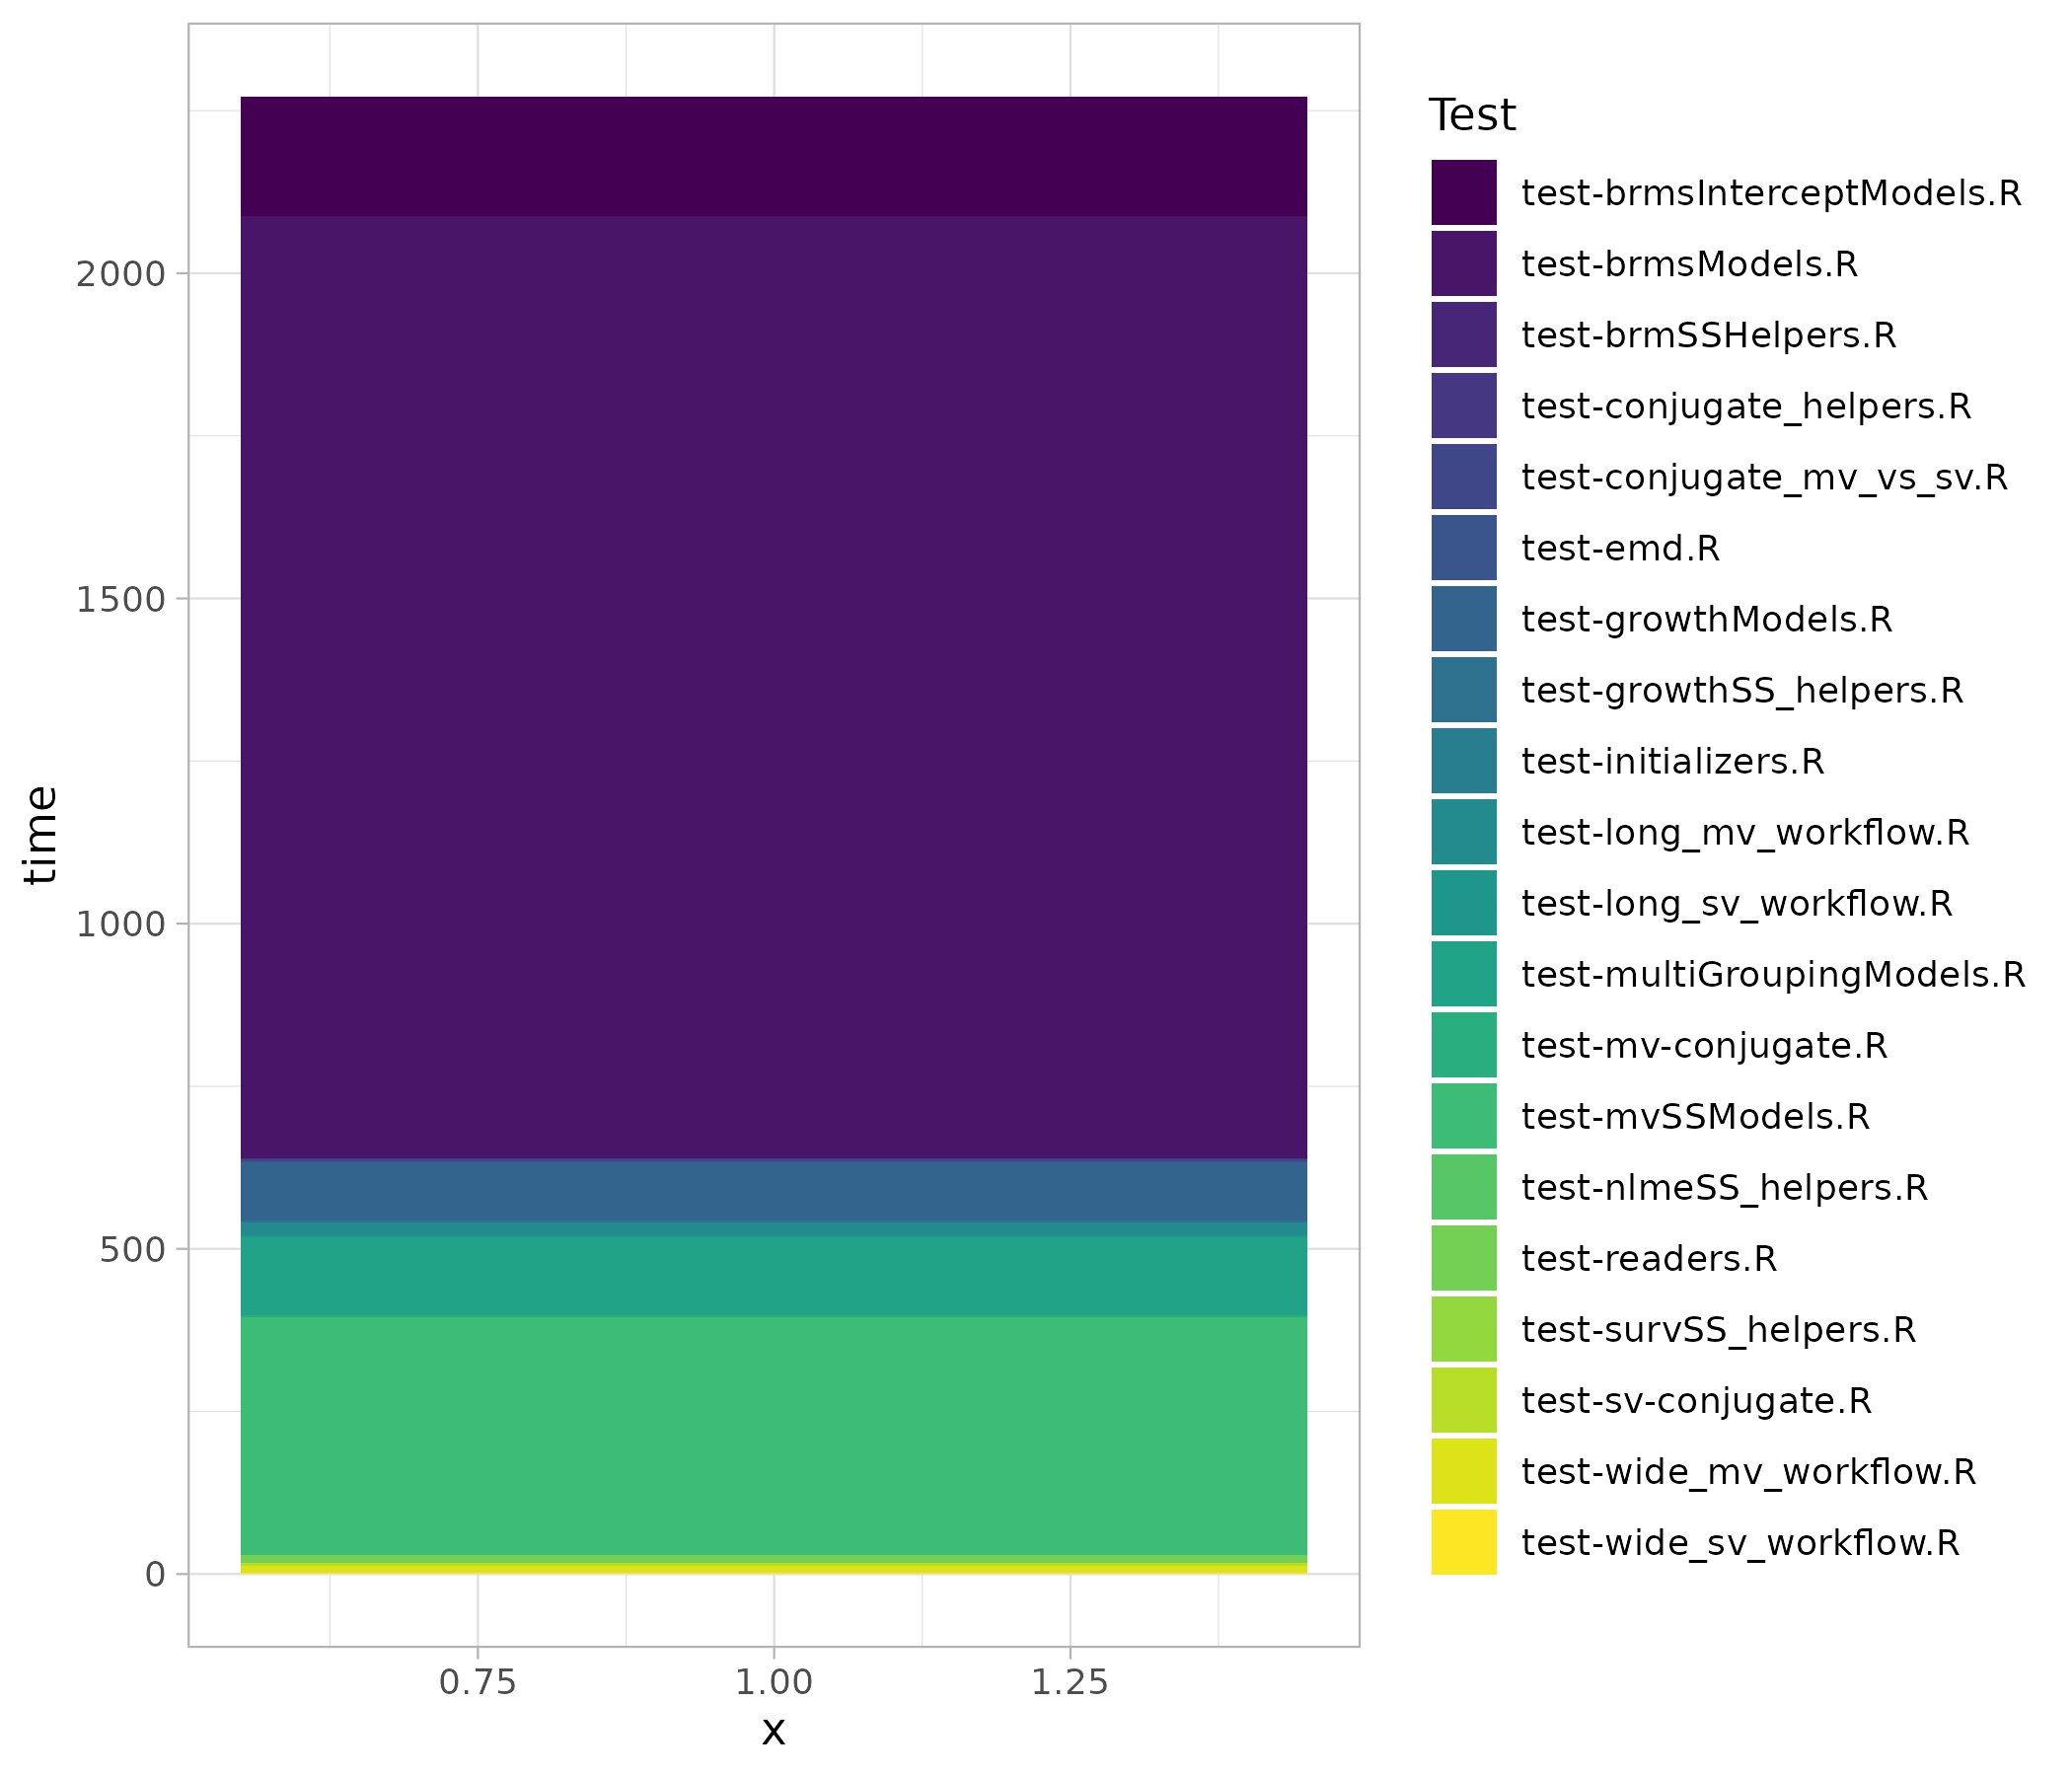

Generate this figure with R:
library(ggplot2)
library(rmarkdown)
library(knitr)
devtools::load_all("~/pcvr")
sv <- NULL
tdf <- do.call(rbind,
               lapply(dir("~/pcvr/tests/testthat", pattern = ".[Rr]$", full.names = TRUE),
                      function(file) {
                 message(paste0("Running ", gsub(".*/", "", file)))
                 x <- system.time({
                   source(file)
                 })
                 data.frame(time = x[["elapsed"]], Test = gsub(".*/", "", file))
               }))
write.csv(tdf, file = "~/pcvr/tools/tests_timing.csv", row.names = FALSE)

p1 <- ggplot(tdf, aes(x = 1, y = time, fill = Test)) +
  geom_col(position = "stack") +
  scale_fill_viridis_d()+
  theme_light()
ggsave("~/pcvr/tools/tests_timing.png", plot = p1, width = 7, height = 6, dpi = 300, bg = "#ffffff")


# now with CI and CRAN

Sys.setenv("CI" = "true")
sv <- NULL
tdf <- do.call(rbind,
               lapply(dir("~/pcvr/tests/testthat", pattern = ".[Rr]$", full.names = TRUE),
                      function(file) {
                        message(paste0("Running ", gsub(".*/", "", file)))
                        x <- system.time({
                          source(file)
                        })
                        data.frame(time = x[["elapsed"]], Test = gsub(".*/", "", file))
                      }))
write.csv(tdf, file = "~/pcvr/tools/tests_timing_ci.csv", row.names = FALSE)

p2 <- ggplot(tdf, aes(x = 1, y = time, fill = Test)) +
  geom_col(position = "stack") +
  scale_fill_viridis_d()+
  theme_light()
ggsave("~/pcvr/tools/tests_timing_ci.png", plot = p2, width = 7, height = 6, dpi = 300, bg = "#ffffff")

Sys.setenv("NOT_CRAN" = "false")
sv <- NULL
tdf <- do.call(rbind,
               lapply(dir("~/pcvr/tests/testthat", pattern = ".[Rr]$", full.names = TRUE),
                      function(file) {
                        message(paste0("Running ", gsub(".*/", "", file)))
                        x <- system.time({
                          source(file)
                        })
                        data.frame(time = x[["elapsed"]], Test = gsub(".*/", "", file))
                      }))
write.csv(tdf, file = "~/pcvr/tools/tests_timing_cran.csv", row.names = FALSE)

p3 <- ggplot(tdf, aes(x = 1, y = time, fill = Test)) +
  geom_col(position = "stack") +
  scale_fill_viridis_d()+
  theme_light()
ggsave("~/pcvr/tools/tests_timing_cran.png", plot = p3, width = 7, height = 6, dpi = 300, bg = "#ffffff")
